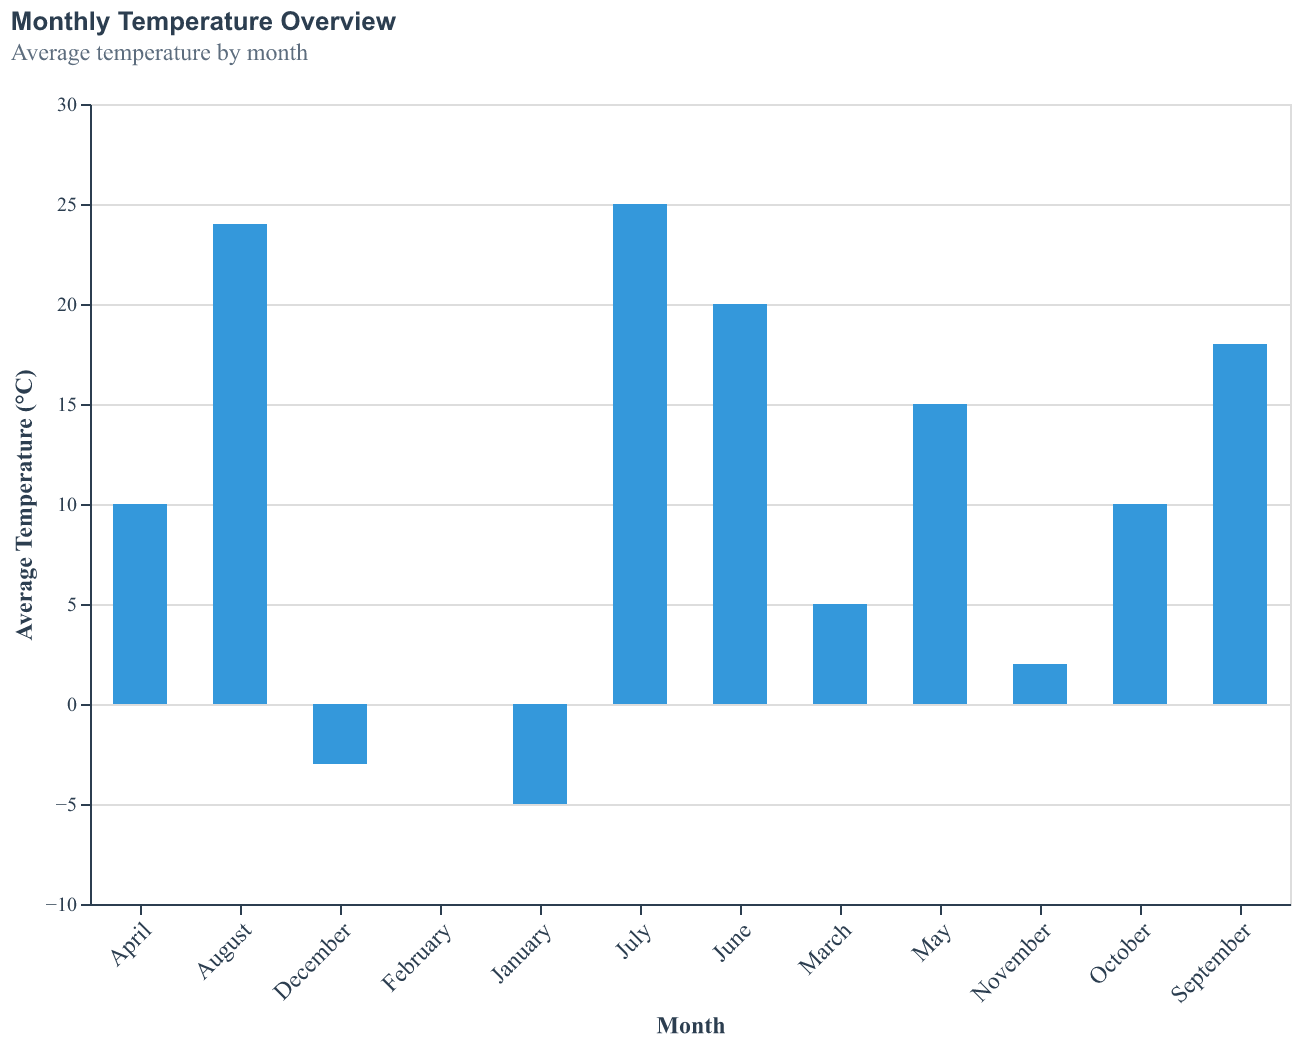

Source data for this figure (header and first rows):
Month, Temperature
January, -5
February, 0
March, 5
April, 10
May, 15
June, 20
July, 25
August, 24
September, 18
October, 10
November, 2
December, -3
